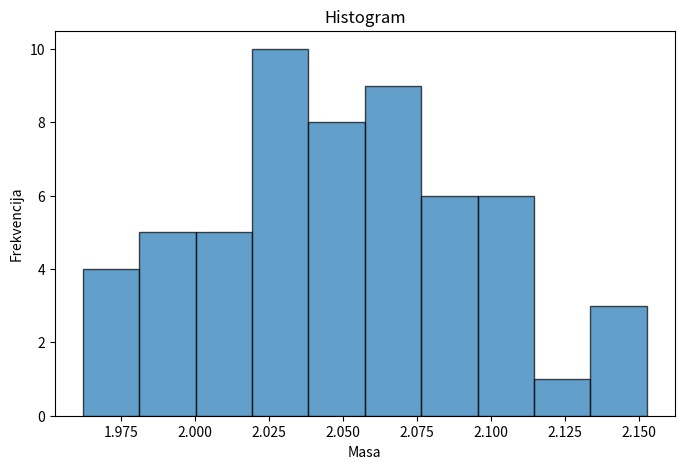

The matplotlib source for this figure:
import matplotlib.pyplot as plt
import numpy as np
np . random . seed (42)
mase_ciste = np . random . normal ( loc =2.06 , scale =0.05 , size =57) . tolist ()
mase = mase_ciste + [6.0 , 1.2 , 3.2 , 4.5 , 8.5 , 7.8 , 0.08 , 0.02]

def histogram(podaci, k):
    xmin = min(podaci)
    xmax = max(podaci)
    h = (xmax - xmin) / k
    rubovi = []
    for i in range(k + 1):
        rubovi.append(xmin + i * h)
    frekvencije = [0] * k
    for p in podaci:
        for i in range(k):
            if i == k - 1:
                if rubovi[i] <= p <= rubovi[i+1]:
                    frekvencije[i] += 1
                    break
            else:
                if rubovi[i] <= p < rubovi[i+1]:
                    frekvencije[i] += 1
                    break
    for i in range(k):
        print(f"[{rubovi[i]:.2f}, {rubovi[i+1]:.2f}): {frekvencije[i]}")
    return rubovi, frekvencije

rubovi, frekvencije = histogram(mase_ciste, 10)
sirina_stupca = (max(mase_ciste) - min(mase_ciste)) / 10
sredine_razreda = []
for i in range(len(rubovi) - 1):
    sredine_razreda.append((rubovi[i] + rubovi[i+1]) / 2)

plt.figure(figsize=(8, 5))
plt.bar(sredine_razreda, frekvencije, width=sirina_stupca, edgecolor='black', alpha=0.7)
plt.title("Histogram")
plt.xlabel("Masa")
plt.ylabel("Frekvencija")
plt.show()
